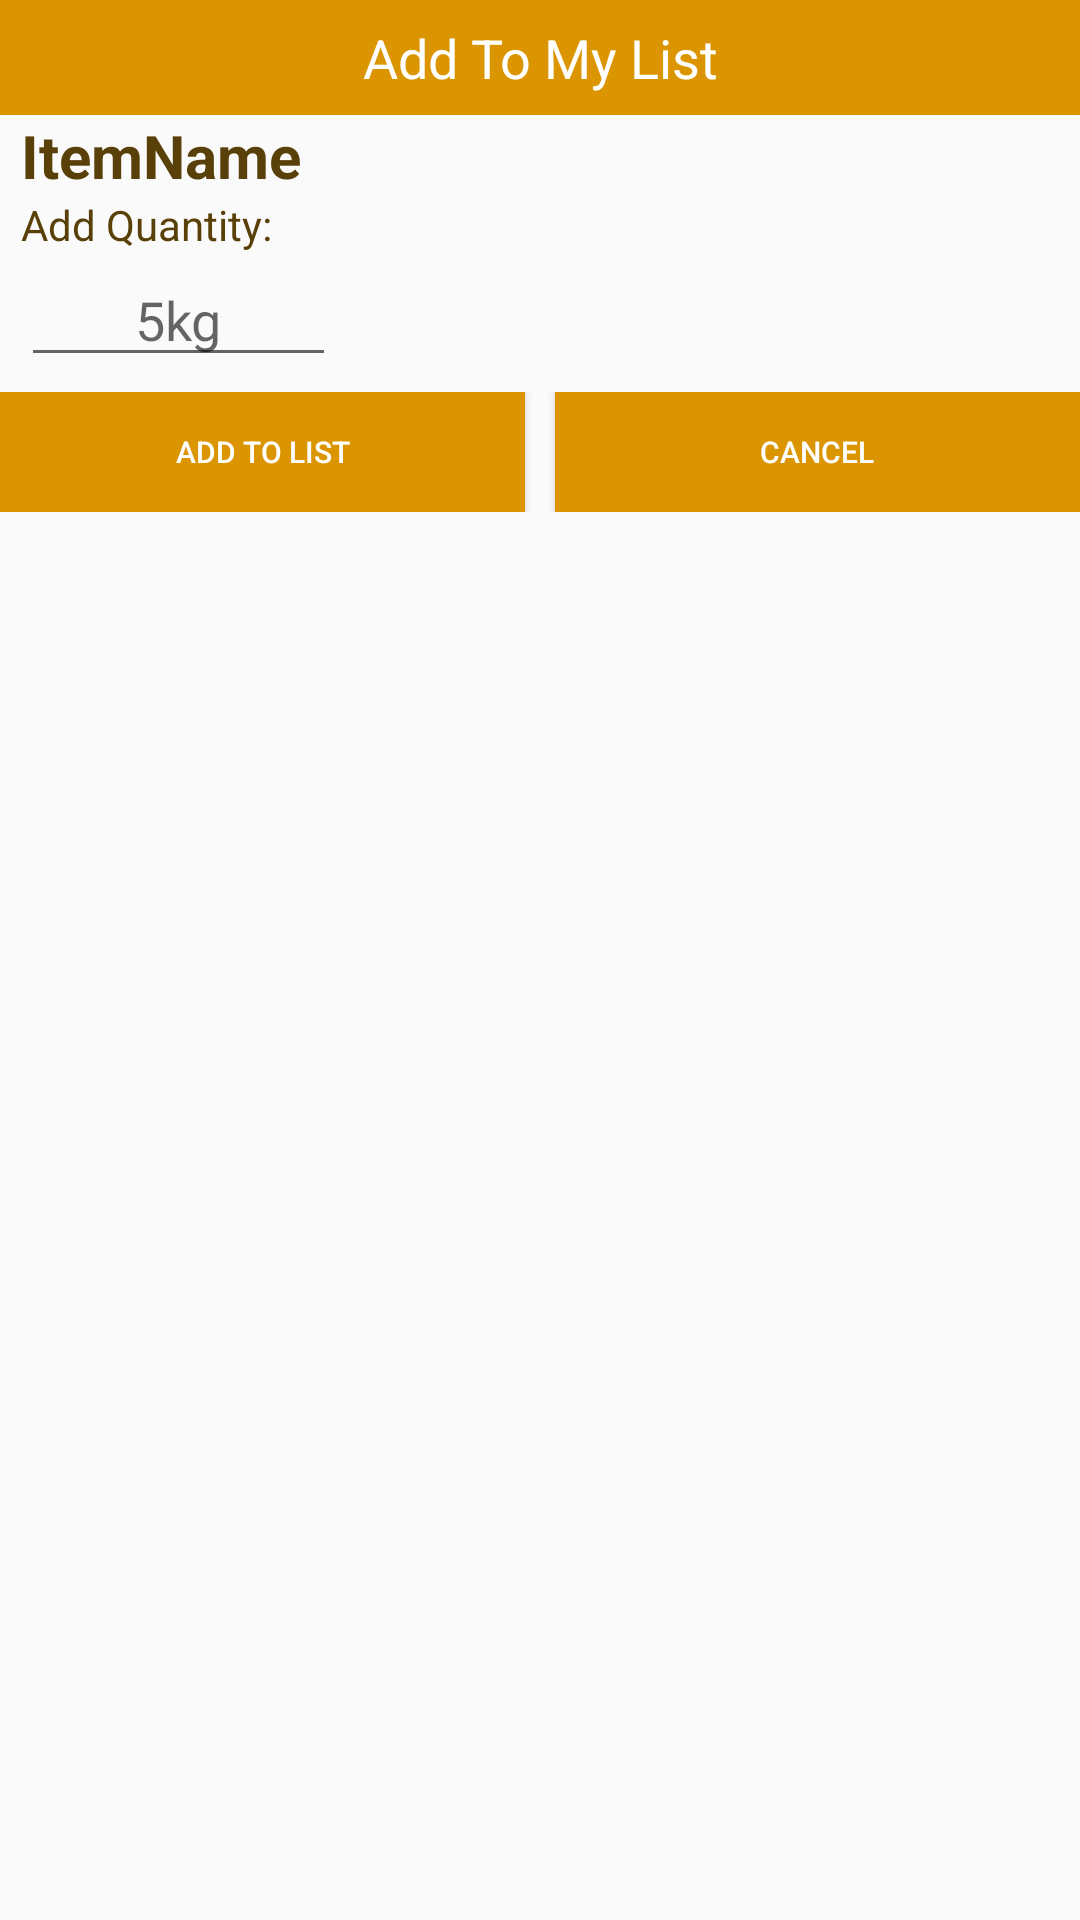

Android layout source for this screen:
<!-- AndroidManifest.xml: application theme AppTheme -->
<!-- res/layout/dialog_item_to_list2.xml -->
<?xml version="1.0" encoding="utf-8"?>
<LinearLayout xmlns:android="http://schemas.android.com/apk/res/android"
    android:layout_width="match_parent"
    android:layout_height="match_parent"
    android:orientation="vertical">

    <TextView
        android:layout_width="match_parent"
        android:layout_height="wrap_content"
        android:background="@color/colorPrimary"
        android:gravity="center"
        android:padding="7dp"
        android:text="Add To My List"
        android:textColor="@color/colorWhite"
        android:textSize="18sp"
        android:id="@+id/addItemTitle_xtv"
        />

    <LinearLayout
        android:layout_width="match_parent"
        android:layout_height="wrap_content"
        android:orientation="vertical"
        android:paddingLeft="7dp"
        >

    <TextView
        android:id="@+id/itemName_xtv"
        android:layout_width="match_parent"
        android:layout_height="wrap_content"
        android:text="ItemName"
        android:textColor="@color/colorAccent"
        android:textStyle="bold"
        android:textSize="20sp"
        />

    <TextView
        android:id="@+id/textView55"
        android:layout_width="match_parent"
        android:layout_height="wrap_content"
        android:text="Add Quantity:"
        android:textColor="@color/colorAccent"
        />


        <EditText
            android:id="@+id/quantity_xet"
            android:layout_width="wrap_content"
            android:layout_height="wrap_content"
            android:ems="5"
            android:gravity="center"
            android:maxLength="5"
            android:hint="5kg"
            />




    </LinearLayout>

    <LinearLayout
        android:layout_width="match_parent"
        android:layout_height="wrap_content"
        android:orientation="horizontal"
        android:layout_marginTop="5dp"

   >



    <Button
        android:id="@+id/addTOList_xbtn"
        android:layout_width="wrap_content"
        android:layout_height="40dp"
        android:layout_weight="1"
        android:background="@color/colorPrimary"
        android:text="Add To List"
        android:textColor="@color/colorWhite"
        android:textSize="10sp" />

    <Button
        android:id="@+id/cancelAddToList_xbtn"
        android:layout_width="wrap_content"
        android:layout_height="40dp"
        android:layout_marginStart="10dp"
        android:layout_weight="1"
        android:background="@color/colorPrimary"
        android:text="Cancel"
        android:textColor="@color/colorWhite"
        android:textSize="10sp" />
</LinearLayout>

</LinearLayout>
<!-- resources referenced by this layout -->
<resources>
  <color name="colorAccent">#594009</color>
  <color name="colorPrimary">#db9501</color>
  <color name="colorWhite">#ffffff</color>
  <style name="AppTheme" parent="Theme.AppCompat.Light.DarkActionBar">
          
          <item name="colorPrimary">#db9501</item>
          <item name="colorPrimaryDark">#c05805</item>
          <item name="colorAccent">#594009</item>
      </style>
</resources>
